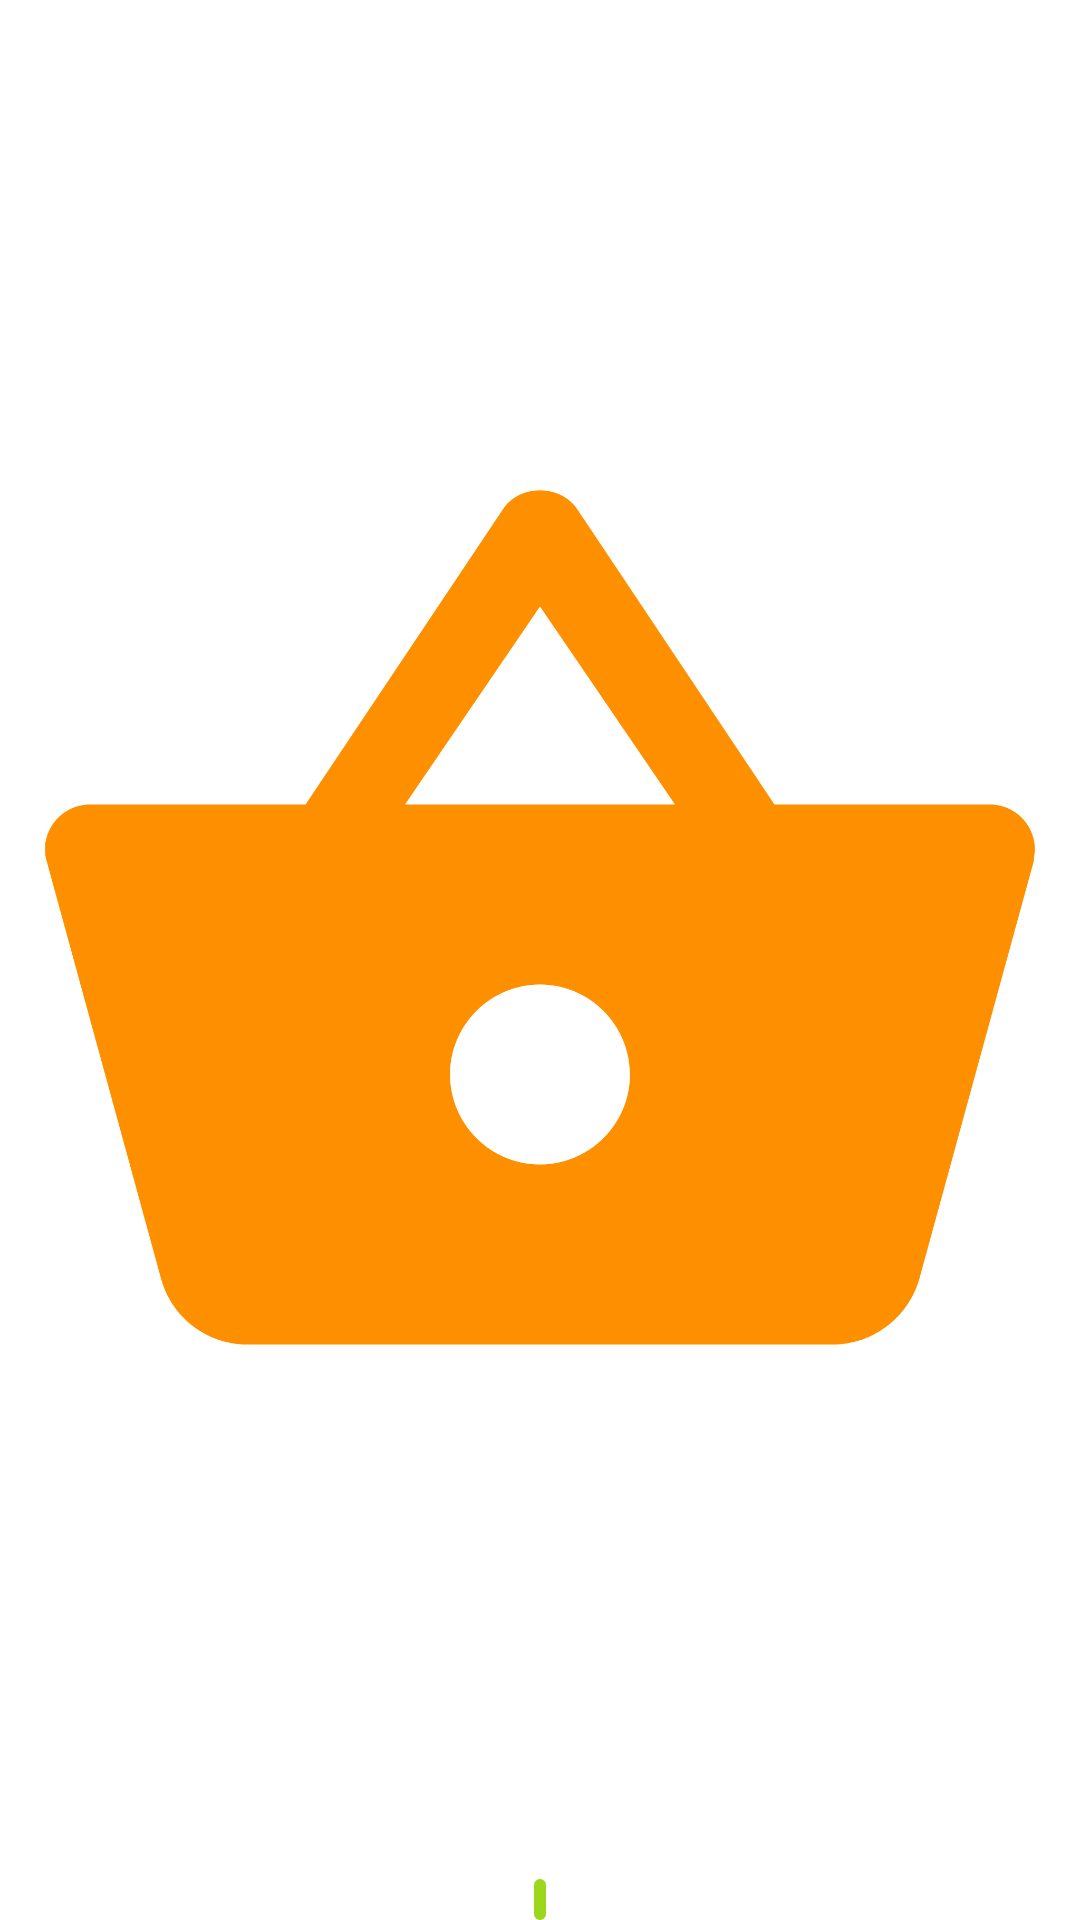

Here is an Android app screen rendered from its layout file. Give the layout XML and the strings, colors and styles it references.
<!-- AndroidManifest.xml: application theme Theme.Turkcell_Sinav1 -->
<!-- res/layout/layout_basket.xml -->
<?xml version="1.0" encoding="utf-8"?>
<androidx.constraintlayout.widget.ConstraintLayout xmlns:android="http://schemas.android.com/apk/res/android"
    xmlns:app="http://schemas.android.com/apk/res-auto"
    xmlns:tools="http://schemas.android.com/tools"
    android:layout_width="40dp"
    android:layout_height="40dp">

    <ImageView
        android:id="@+id/imageViewBasket"
        android:layout_width="0dp"
        android:layout_height="0dp"
        android:layout_gravity="end"
        android:contentDescription="@null"
        android:src="@drawable/ic_basket"
        app:layout_constraintBottom_toTopOf="@+id/textViewPrice"
        app:layout_constraintEnd_toEndOf="parent"
        app:layout_constraintStart_toStartOf="parent"
        app:layout_constraintTop_toTopOf="parent"
        app:tint="@color/orange" />

    <TextView
        android:id="@+id/textViewPrice"
        android:layout_width="wrap_content"
        android:layout_height="wrap_content"
        android:background="@drawable/basket_background"
        android:paddingHorizontal="2dp"
        android:textColor="@color/orange"
        android:textSize="@dimen/text_size_10_sp"
        app:layout_constraintBottom_toBottomOf="parent"
        app:layout_constraintEnd_toEndOf="parent"
        app:layout_constraintStart_toStartOf="parent"
        tools:text="₺11,33" />


</androidx.constraintlayout.widget.ConstraintLayout>
<!-- resources referenced by this layout -->
<resources>
  <color name="orange">#FE9000</color>
  <dimen name="text_size_10_sp">10sp</dimen>
  <!-- drawable basket_background (drawable) -->
  <?xml version="1.0" encoding="utf-8"?>
  <shape xmlns:android="http://schemas.android.com/apk/res/android">
      <solid android:color="@color/green"/>
      <corners android:radius="3dp"/>
  </shape>
  <!-- drawable ic_basket (drawable) -->
  <vector xmlns:android="http://schemas.android.com/apk/res/android"
      android:width="24dp"
      android:height="24dp"
      android:viewportWidth="24"
      android:viewportHeight="24"
      android:tint="@color/green">
    <path
        android:fillColor="@color/green"
        android:pathData="M17.21,9l-4.38,-6.56c-0.19,-0.28 -0.51,-0.42 -0.83,-0.42 -0.32,0 -0.64,0.14 -0.83,0.43L6.79,9L2,9c-0.55,0 -1,0.45 -1,1 0,0.09 0.01,0.18 0.04,0.27l2.54,9.27c0.23,0.84 1,1.46 1.92,1.46h13c0.92,0 1.69,-0.62 1.93,-1.46l2.54,-9.27L23,10c0,-0.55 -0.45,-1 -1,-1h-4.79zM9,9l3,-4.4L15,9L9,9zM12,17c-1.1,0 -2,-0.9 -2,-2s0.9,-2 2,-2 2,0.9 2,2 -0.9,2 -2,2z"/>
  </vector>
  <style name="Theme.Turkcell_Sinav1" parent="Theme.MaterialComponents.DayNight.DarkActionBar">
          
          <item name="windowActionBar">false</item>
          <item name="windowNoTitle">true</item>
          <item name="colorPrimary">@color/blue</item>
          <item name="colorPrimaryVariant">@color/blue</item>
          <item name="colorOnPrimary">@color/white</item>
          
          <item name="colorSecondary">@color/teal_200</item>
          <item name="colorSecondaryVariant">@color/teal_700</item>
          <item name="colorOnSecondary">@color/black</item>
          
          <item name="android:statusBarColor" tools:targetApi="l">?attr/colorPrimaryVariant</item>
          
      </style>
  <color name="green">#9DD71C</color>
  <color name="blue">#094074</color>
  <color name="white">#FFFFFFFF</color>
  <color name="teal_200">#FF03DAC5</color>
  <color name="teal_700">#FF018786</color>
  <color name="black">#FF000000</color>
</resources>
